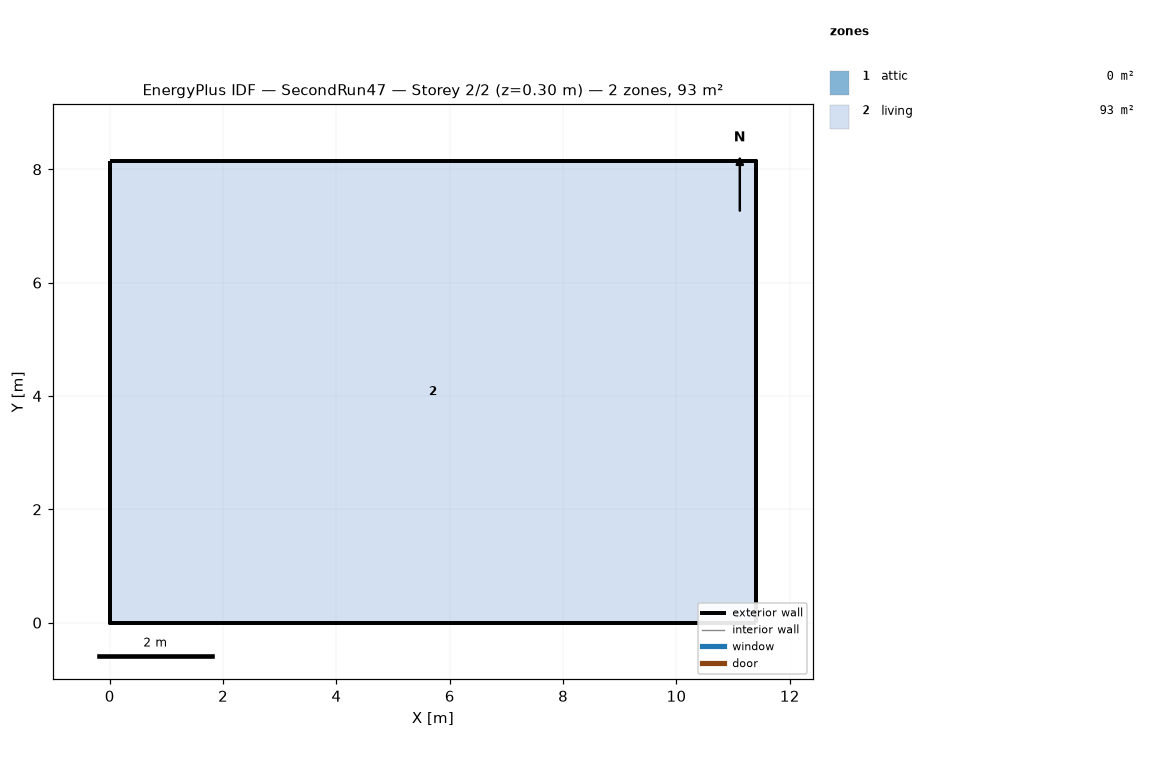
=== STOREY PLAN SPEC (per zone: floor XY polygon, exterior-wall plan segments, windows/doors) ===
zone 1: attic  (0.0 m²)
  exterior wall: (11.40, 0.00) – (11.40, 8.15) – (11.40, 4.07)  [12.2 m]
  exterior wall: (0.00, 8.15) – (0.00, 0.00) – (0.00, 4.07)  [12.2 m]
zone 2: living  (92.9 m²)
  floor: (0.00, 0.00) (0.00, 8.15) (11.40, 8.15) (11.40, 0.00)
  exterior wall: (0.00, 0.00) – (11.40, 0.00)  [11.4 m]
  exterior wall: (11.40, 0.00) – (11.40, 8.15)  [8.1 m]
  exterior wall: (11.40, 8.15) – (0.00, 8.15)  [11.4 m]
  exterior wall: (0.00, 8.15) – (0.00, 0.00)  [8.1 m]

=== DERIVED (storey summary) ===
Building: SecondRun47
Storey: 2 of 2  (floor level z = 0.30 m)
Storey gross floor area: 92.9 m²
Zones on this storey: 2
  - attic: floor 0.0 m²; exterior wall 24.4 m (11.2 m²); WWR 0.0%
  - living: floor 92.9 m²; exterior wall 39.1 m (95.3 m²); WWR 0.0%
Zone adjacency: (none detected)